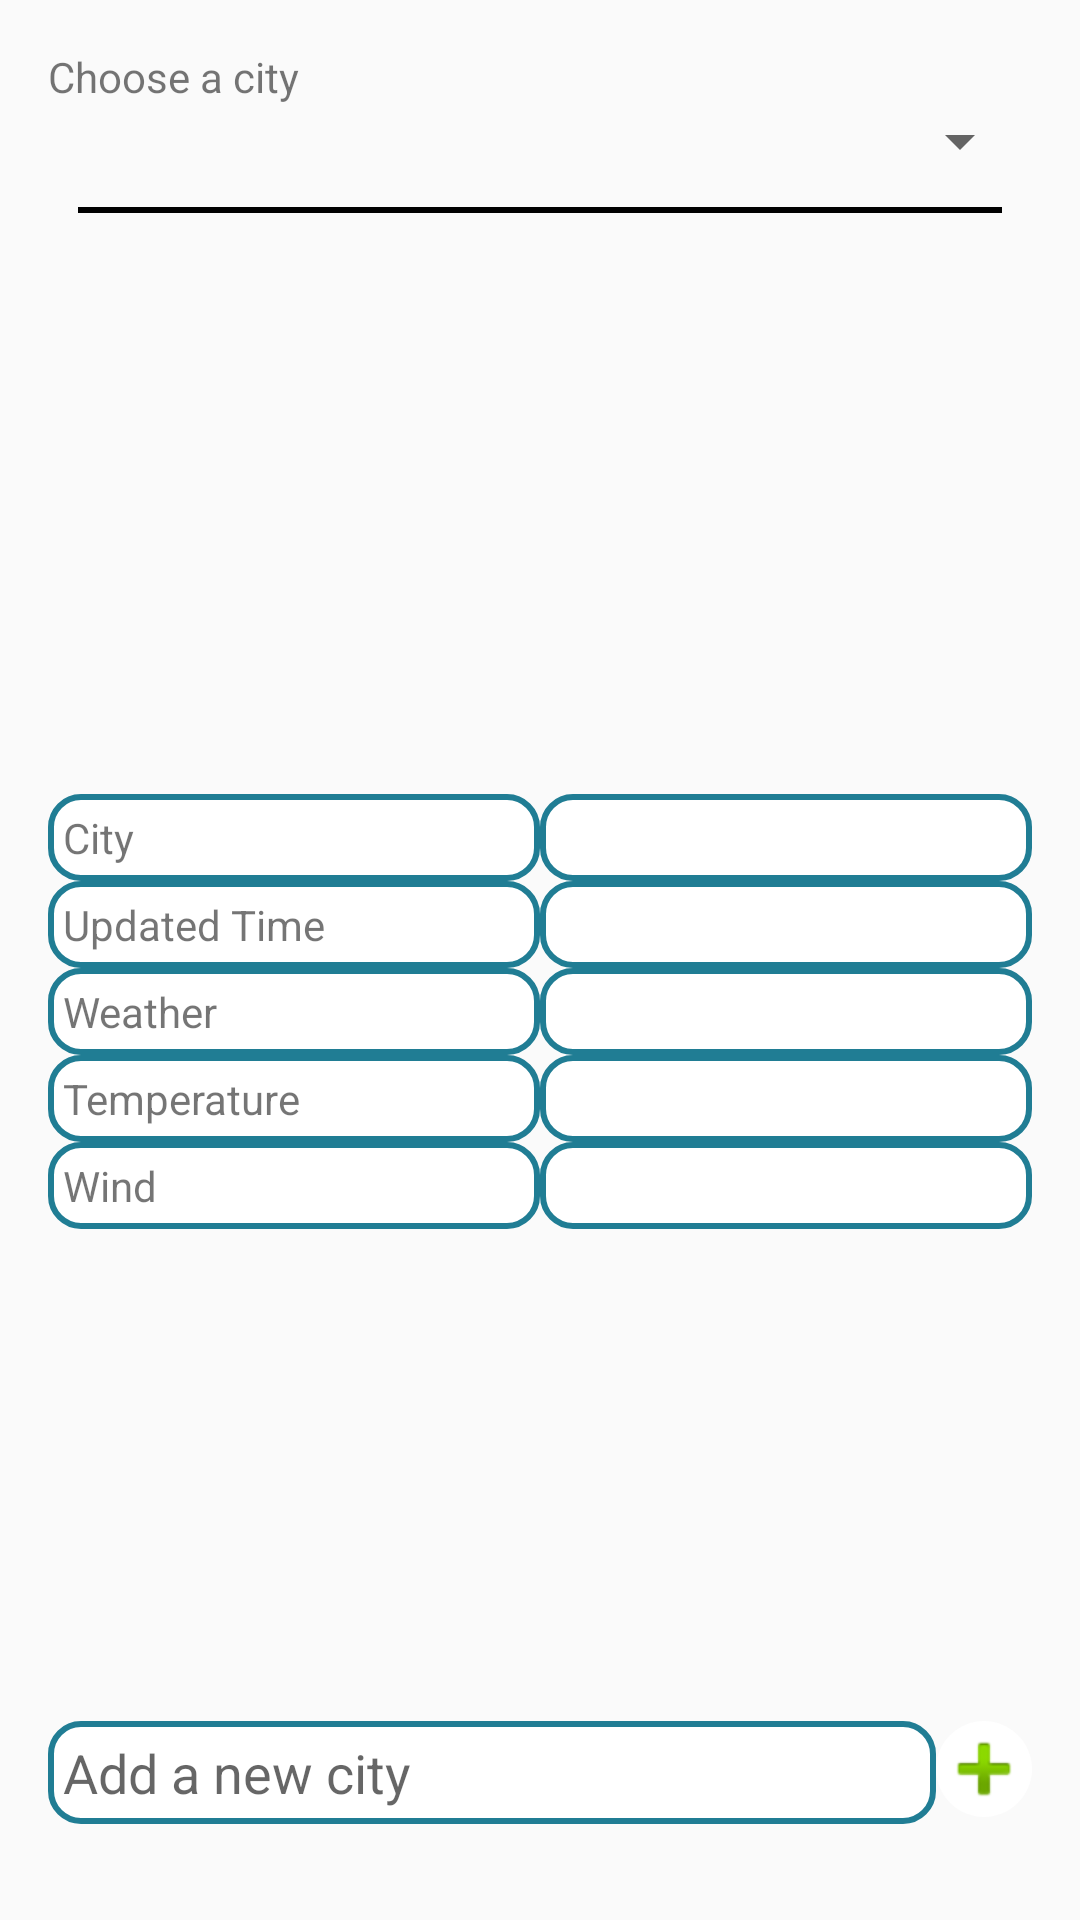

The Android layout XML behind this screen, and the referenced resources:
<!-- AndroidManifest.xml: application theme AppTheme -->
<!-- res/layout/content_weather.xml -->
<?xml version="1.0" encoding="utf-8"?>
<RelativeLayout xmlns:android="http://schemas.android.com/apk/res/android"
    xmlns:app="http://schemas.android.com/apk/res-auto"
    xmlns:tools="http://schemas.android.com/tools"
    android:layout_width="match_parent"
    android:layout_height="match_parent"
    android:paddingBottom="@dimen/activity_vertical_margin"
    android:paddingLeft="@dimen/activity_horizontal_margin"
    android:paddingRight="@dimen/activity_horizontal_margin"
    android:paddingTop="@dimen/activity_vertical_margin"
    app:layout_behavior="@string/appbar_scrolling_view_behavior"
    tools:context="app.weather.com.weatherapp.WeatherActivity"
    tools:showIn="@layout/activity_weather">

    <LinearLayout
        android:layout_width="match_parent"
        android:layout_height="wrap_content"
        android:id="@+id/titleBar"
        android:orientation="vertical">
        <TextView
            android:layout_width="wrap_content"
            android:layout_height="wrap_content"
            android:text="Choose a city"/>

        <Spinner
            android:id="@+id/citiSpinner"
            android:layout_width="match_parent"
            android:layout_height="wrap_content" />

        <View
            android:layout_margin="10dp"
            android:layout_width="match_parent"
            android:layout_height="2dp"
            android:background="@android:color/black"/>
    </LinearLayout>

    <LinearLayout
        android:layout_below="@+id/titleBar"
        android:layout_width="match_parent"
        android:layout_height="wrap_content"
        android:gravity="center"
        android:layout_marginTop="20dp"
        android:layout_centerInParent="true"
        android:layout_above="@+id/footer"
        android:orientation="vertical">

        <LinearLayout
            android:weightSum="2"
            android:layout_width="match_parent"
            android:layout_height="wrap_content">
            <TextView
                style="@style/WeatherInfoTextView"
                android:text="City"/>

            <TextView
                android:id="@+id/city"
                style="@style/WeatherInfoTextView" />
        </LinearLayout>

        <LinearLayout
            android:weightSum="2"
            android:layout_width="match_parent"
            android:layout_height="wrap_content">
            <TextView
                style="@style/WeatherInfoTextView"
                android:text="Updated Time"/>

            <TextView
                android:id="@+id/updatedTime"
                style="@style/WeatherInfoTextView" />
        </LinearLayout>

        <LinearLayout
            android:weightSum="2"
            android:layout_width="match_parent"
            android:layout_height="wrap_content">
            <TextView
                style="@style/WeatherInfoTextView"
                android:text="Weather"/>

            <TextView
                android:id="@+id/weather"
                style="@style/WeatherInfoTextView" />
        </LinearLayout>

        <LinearLayout
            android:weightSum="2"
            android:layout_width="match_parent"
            android:layout_height="wrap_content">
            <TextView
                style="@style/WeatherInfoTextView"
                android:text="Temperature"/>

            <TextView
                android:id="@+id/temperature"
                style="@style/WeatherInfoTextView" />
        </LinearLayout>

        <LinearLayout
            android:weightSum="2"
            android:layout_width="match_parent"
            android:layout_height="wrap_content">
            <TextView
                style="@style/WeatherInfoTextView"
                android:text="Wind"/>

            <TextView
                android:id="@+id/wind"
                style="@style/WeatherInfoTextView" />
        </LinearLayout>

    </LinearLayout>

    <RelativeLayout
        android:id="@+id/footer"
        android:layout_width="match_parent"
        android:layout_alignParentBottom="true"
        android:layout_marginBottom="@dimen/activity_vertical_margin"
        android:layout_height="wrap_content">
        <LinearLayout
            android:layout_width="wrap_content"
            android:background="@drawable/circle"
            android:layout_alignParentRight="true"
            android:id="@+id/tAdd"
            android:layout_height="wrap_content">
            <TextView
                android:background="@android:drawable/ic_input_add"
                android:layout_width="wrap_content"
                android:layout_height="wrap_content" />
        </LinearLayout>

        <EditText
            android:layout_toLeftOf="@+id/tAdd"
            android:id="@+id/cityNew"
            android:hint="Add a new city"
            android:background="@drawable/rectangle_cell"
            android:layout_width="match_parent"
            android:layout_height="wrap_content" />
    </RelativeLayout>
</RelativeLayout>
<!-- res/layout/activity_weather.xml (included above) -->
<?xml version="1.0" encoding="utf-8"?>
<android.support.design.widget.CoordinatorLayout xmlns:android="http://schemas.android.com/apk/res/android"
    xmlns:app="http://schemas.android.com/apk/res-auto"
    xmlns:tools="http://schemas.android.com/tools"
    android:layout_width="match_parent"
    android:layout_height="match_parent"
    android:fitsSystemWindows="true"
    tools:context="app.weather.com.weatherapp.WeatherActivity">

    <android.support.design.widget.AppBarLayout
        android:layout_width="match_parent"
        android:layout_height="wrap_content"
        android:theme="@style/AppTheme.AppBarOverlay">

        <android.support.v7.widget.Toolbar
            android:id="@+id/toolbar"
            android:layout_width="match_parent"
            android:layout_height="?attr/actionBarSize"
            android:background="?attr/colorPrimary"
            app:popupTheme="@style/AppTheme.PopupOverlay" />

    </android.support.design.widget.AppBarLayout>

    <include layout="@layout/content_weather" />
</android.support.design.widget.CoordinatorLayout>
<!-- resources referenced by this layout -->
<resources>
  <dimen name="activity_horizontal_margin">16dp</dimen>
  <dimen name="activity_vertical_margin">16dp</dimen>
  <!-- drawable circle (drawable) -->
  <?xml version="1.0" encoding="utf-8"?>
  <shape
      xmlns:android="http://schemas.android.com/apk/res/android"
      android:shape="oval">
      <solid android:color="#ffffff"/>
  
      <size
          android:width="30dp"
          android:height="30dp"/>
  </shape>
  <!-- drawable rectangle_cell (drawable) -->
  <?xml version="1.0" encoding="utf-8"?>
  <shape xmlns:android="http://schemas.android.com/apk/res/android" android:id="@+id/listview_background_shape">
      <stroke android:width="2dp" android:color="#ff207d94" />
      <padding android:left="@dimen/rectangle_padding"
          android:top="@dimen/rectangle_padding"
          android:right="@dimen/rectangle_padding"
          android:bottom="@dimen/rectangle_padding" />
      <corners android:radius="@dimen/rectangle_radius" />
      <solid android:color="@color/rectangleColor" />
  </shape>
  <style name="AppTheme.AppBarOverlay" parent="ThemeOverlay.AppCompat.Dark.ActionBar" />
  <style name="AppTheme.PopupOverlay" parent="ThemeOverlay.AppCompat.Light" />
  <style name="WeatherInfoTextView">
          <item name="android:layout_width">0dp</item>
          <item name="android:layout_height">wrap_content</item>
          <item name="android:padding">@dimen/weather_info_text_padding</item>
          <item name="android:background">@drawable/rectangle_cell</item>
          <item name="android:layout_weight">1</item>
      </style>
  <style name="AppTheme" parent="Theme.AppCompat.Light.DarkActionBar">
          
          <item name="colorPrimary">@color/colorPrimary</item>
          <item name="colorPrimaryDark">@color/colorPrimaryDark</item>
          <item name="colorAccent">@color/colorAccent</item>
      </style>
  <dimen name="rectangle_padding">5dp</dimen>
  <dimen name="rectangle_radius">10dp</dimen>
  <color name="rectangleColor">#ffffffff</color>
  <dimen name="weather_info_text_padding">5dp</dimen>
  <color name="colorPrimary">#3F51B5</color>
  <color name="colorPrimaryDark">#303F9F</color>
  <color name="colorAccent">#FF4081</color>
</resources>
